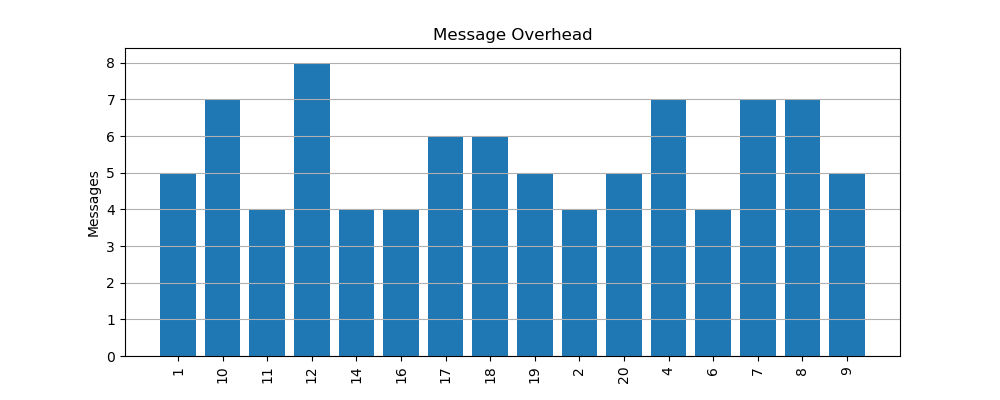

Source data for this figure (header and first rows):
node, messages
1, 5
10, 7
11, 4
12, 8
14, 4
16, 4
17, 6
18, 6
19, 5
2, 4
20, 5
4, 7
6, 4
7, 7
8, 7
9, 5
